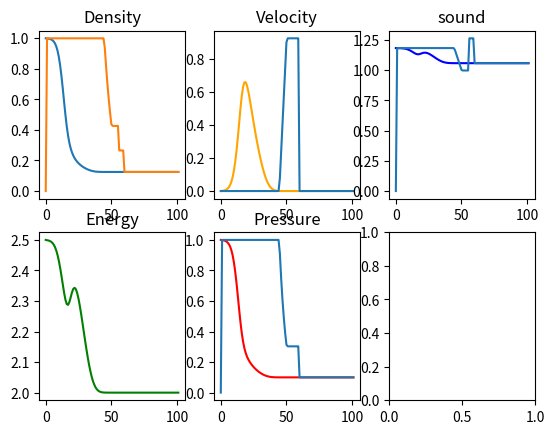

Write the Python code that produced this figure.

import numpy as np
import matplotlib.pyplot as plt
import math
from scipy.optimize import fsolve

#import sys
#np.set_printoptions(threshold=sys.maxsize)

#Set vars
n = 100 #   #number of grid points
l = 10 #m   #total length of tube
cfl = .05 #s #time step
omega = (cfl + 1/cfl)/2

tf = .5 #s   #time to run

x0 = 5 #m
gamma = 1.4
dx = l / (n-1)

#Set initial values
P_left = 1 #Pa
P_right = 0.1 #Pa
roe_left = 1 #kg/m^3
roe_right = 0.125 #kg/m^3
u_left = 0 #m/s
u_right = 0 #m/s


ghost_cells = 1
list_length = n + 2*ghost_cells


W = np.zeros((3, list_length))
U = np.zeros((4, list_length))


U_ex_L = [roe_left, u_left, P_left]
U_ex_R = [roe_right, u_right, P_right]


#m = roe * u    momentum is density times velocity

#Set up the initial matricies
x = np.linspace(0, l, list_length)
for i in range(len(x)):
    if (x[i] < x0):
        U[0, i] = P_left
        U[1, i] = roe_left
        U[2, i] = u_left
        #U[3, i] = U[1, i] * ((U[0, i] / ((gamma -1) * U[1, i])) + .5 * (U[2, i]**2))
        U[3, i] = U[0, i] / ((gamma - 1) * U[1, i])

        #U_ex_L[0, i] = P_left/(RL*TL)
        #U_ex_L[1, i] = u_left
        #U_ex_L[2, i] = P_left
        
        #U_ex_R[0, i] = P_right/(RR*TR)
        #U_ex_R[1, i] = u_right
        #U_ex_R[2, i] = P_righ
    else:
        U[0, i] = P_right
        U[1, i] = roe_right
        U[2, i] = u_right
        #U[3, i] = U[1, i] * ((U[0, i] / ((gamma -1) * U[1, i])) + .5 * (U[2, i]**2))
        U[3, i] = U[0, i] / ((gamma - 1) * U[1, i])


def primsToCons(U, list_length):
    for i in range(list_length):
        W[0, i] = U[1, i]
        W[1, i] = U[1, i] * U[2, i]
        #Equation to use for internal energy e = P / ((gamma - 1) * roe)
        #W[2, i] = U[0, i] / ((gamma - 1) * U[1, i])
        W[2, i] = U[1, i] * ((U[0, i] / ((gamma -1) * U[1, i])) + .5 * (U[2, i]**2))
    return W


def consToPrims(W, gamma, list_length, No_blowup):
    # Convert conserved W -> primitive U.
    # Here W[0] = rho, W[1] = momentum, W[2] = total energy per volume (rho*(e + 0.5 u^2))
    for idx in range(1, list_length-1):
        rho = W[0, idx]
        mom = W[1, idx]
        E   = W[2, idx]

        if rho <= 0 or math.isnan(rho):
            print("code broke here: rho nonpositive or NaN at", idx, rho)
            No_blowup = False
            break
        U[1, idx] = rho

        u = mom / rho        # THIS is the correct velocity calculation
        if math.isnan(u) or abs(u) > 1e12:
            print("code broke here: u invalid at", idx, u)
            No_blowup = False
            break
        U[2, idx] = u

        # internal energy per mass: e = (E/rho) - 0.5*u^2
        e = (E / rho) - 0.5 * u**2
        if math.isnan(e):
            print("code broke here: e invalid at", idx, e)
            No_blowup = False
            break

        # pressure: P = (gamma - 1) * rho * e
        P = (gamma - 1) * rho * e
        U[0, idx] = P

        # store e per mass optionally in U[3], or store total energy per mass: e + 0.5 u^2
        U[3, idx] = e #+ 0.5 * u**2 # I just want this one as the same internal energy
    return U, No_blowup

def mainLoop(Wn, W, alpha, F):
    for k in range(1, (len(alpha)-1)):
        Wn[:, k] = (W[:, k] -
                   (dt/(2*dx))*(F[:, k+1] - F[:, k-1]) +
                   (1/4)*(((alpha[k+1] + alpha[k])*(W[:, k+1] - W[:, k])) - 
                          (alpha[k] - alpha[k-1])*(W[:, k] - W[:, k-1])))
        
    # I think here is where I set boundary conditions
    Wn[:, 0] = Wn[:, 1].copy()
    Wn[:, -1] = Wn[:, -2].copy()
        
    return Wn, W, alpha, F

# sigma = max(abs(u)+c)*dt/dx
# dt = (sigma * dx) / (max(abs(u) + c))

# F(U) = [  m 
#          (m^2/roe) + P
#          (m/roe)(e + P)  ]

# alpha = omega * (dt/dx)*(u + c)


def calculate_alpha(U, list_length, cfl, dx, gamma):
    uc_max = 0
    alpha = np.zeros(list_length)
    for i in range(list_length):
        c = np.sqrt(gamma * U[0, i] / U[1, i])
        if ((abs(U[2, i]) + c ) > uc_max):
            uc_max = abs(U[2, i]) + c

    dt = (cfl * dx) / (uc_max)
        #print("Time step = ", dt)
    c_mat = np.zeros(list_length)
    print(c_mat)
    for j in range(list_length):
        c = np.sqrt(gamma * U[0, j] / U[1, j])
        c_mat[j] = c 
        alpha[j] = omega * (dt/dx)*(U[2, j] + c)
    return alpha, dt, c_mat

def calculate_F(U, gamma, list_length):
    F = np.zeros((3, list_length))
    
    for j in range(list_length):
        #m = roe[j] * u[j]
        #F[0, j] = m
        F[0, j] = U[1, j] * U[2, j]
        F[1, j] = (((U[1, j] * U[2, j])**2) / U[1, j]) + U[0, j]
        #F[2, j] = (U[1, j] * U[2, j] / U[1, j]) * ((U[0, j]/((gamma - 1) * U[1, j])) + U[0, j])
        F[2, j] = (U[1, j] * U[2, j] / U[1, j]) * ((U[1, j] * ((U[0, j] / ((gamma -1) * U[1, j])) + .5 * (U[2, j]**2))) + U[0, j])
    return F


No_blowup = True
total_time = tf
current_time = 0
while((current_time < total_time) and (No_blowup)):
#for step in range(40*4):


    W = primsToCons(U, list_length)


    alpha, dt, c_mat = calculate_alpha(U, list_length, cfl, dx, gamma)

    F = calculate_F(U, gamma, list_length)

    Wn = W.copy()


    #for k in range(1, (len(alpha)-1)):
     #   Wn[:, k] = (W[:, k] -
      #             (dt/(2*dx))*(F[:, k+1] - F[:, k-1]) +
       #            (1/4)*(((alpha[k+1] + alpha[k])*(W[:, k+1] - W[:, k])) - 
        #                  (alpha[k] - alpha[k-1])*(W[:, k] - W[:, k-1])))
    
    Wn, W, alpha, F = mainLoop(Wn, W, alpha, F)
        
    W = Wn.copy()

    U, No_blowup = consToPrims(W, gamma, list_length, No_blowup)

    current_time += dt



def eqn(r_p, p4op1, gam_m, a_4, u_4, u_1, a_1, gam_p):
    return p4op1 - r_p * (1 + gam_m/(2*a_4) * (
        u_4 - u_1 - a_1/gamma * (r_p - 1) /
        np.sqrt(gam_p / (2*gamma) * (r_p - 1) + 1)
    )) ** (-2*gamma/gam_m)

def riemann_exact(gamma,x0,x,tf,U_L,U_R):
    rho_L = U_L[0]                          #% Density at driver end 
    u_L = U_L[1]                            #% Velocity at driver end 
    p_L = U_L[2]                            #% Pressure at driver end 
    rho_R = U_R[0]                          #% Density at driven end 
    u_R = U_R[1]                            #% Velocity at driven end 
    p_R = U_R[2]                            #% Pressure at driven end 
    x_i = min(x)  
    x_f = max(x)                            #% Grid dimensions
    npt = len(x)                            #% number of grid points

    p_4 = p_L
    rho_4 = rho_L
    u_4 = u_L
    p_1 = p_R
    rho_1 = rho_R
    u_1 = u_R
    gam_m = gamma-1                          #% Specific heat ratio notation
    gam_p = gamma+1
    gam_r = gam_p/gam_m
    p4op1 = p_4/p_1                          #% Driver/driven end pressure ratio
    print(f"value of roe {rho_4}")
    a_4 = math.sqrt(gamma*p_4/rho_4)
    a_1 = math.sqrt(gamma*p_1/rho_1)



    p2op1 = fsolve(eqn, np.pi, args=(p4op1, gam_m, a_4, u_4, u_1, a_1, gam_p))[0] #Call the exact solution

    ### Resolve properties
    p_2 = p2op1*p_1
    u_2 = u_4 + 2*a_4/gam_m*(1-(p4op1**(-1)*p2op1)**(gam_m/(2*gamma)))                             #% Eqn 5.4
                 
    a_2 = a_1*math.sqrt(p2op1*(gam_r+p2op1)/(1+gam_r*p2op1))     #% Eqn 3.54
    u_s = u_1 + a_1*math.sqrt(gam_p/(2*gamma)*(p2op1-1)+1)        #% Eqn 3.56
    u_3 = u_2                                              #% Eqn 3.57
    p_3 = p_2                                              #% Eqn 3.58
    a_3 = a_4 + gam_m/2*(u_4-u_3)                          #% Eqn 5.2


    #Replaced all '&&' with 'and'
    x_4 = x0 + (u_4-a_4)*tf
    x_3 = x0 + (u_3-a_3)*tf
    x_2 = x0 + u_2*tf
    x_1 = x0 + u_s*tf

    u = np.zeros(npt)
    a = np.zeros(npt)
    p = np.zeros(npt)
    rho = np.zeros(npt)

    for i in range(1,npt):
        if (x[i] < x_4):
            u[i] = u_4
            a[i] = a_4
            p[i] = p_4         
            rho[i] = rho_4
        elif (x[i] >= x_4 and x[i] <= x_3):
            u[i] = 2/gam_p*((x[i]-x0)/tf + gam_m/2*u_4 + a_4)    #% Eqn 3.47
            a[i] = u[i] - (x[i]-x0)/tf                          #% Eqn 3.48
            p[i] = p_4*(a[i]/a_4) **(2*gamma/gam_m)                 #% Eqn 3.49
            rho[i] = gamma*p[i]/a[i] **2
        elif (x[i] >= x_3 and x[i] <= x_2):
            u[i] = u_3
            a[i] = a_3
            p[i] = p_3  
            rho[i] = gamma*p[i]/a[i] **2
        elif (x[i] >= x_2 and x[i] <= x_1):
            u[i] = u_2
            a[i] = a_2
            p[i] = p_2  
            rho[i] = gamma*p[i]/a[i] **2
        elif (x[i] > x_1):
            u[i] = u_1
            a[i] = a_1
            p[i] = p_1
            rho[i] = rho_1

    print("important new variables")
    #print(u, a, p)
    #plt.plot(u)
    #plt.figure()
    #plt.plot(a)
    #plt.figure()
    #plt.plot(p)

    return u, a, p, rho

print("Working on exact solution")
#Call the function
u, a, p, rho = riemann_exact(gamma,x0,x,tf,U_ex_L,U_ex_R)


#Print outputs
print("current_time = ", current_time)
#print("Pressure matrix =", U[0])
if (No_blowup):
    print("The system did not blowup")
else:
    print("The system blew up")
#print("\nConserved variables\nDensity=", W[0],'\nMomentum=', W[1], '\nEnergy=', W[2])
#print("F = ", F)


def plotElementary():
    #Give the plots for all the variables
    fig, axs = plt.subplots(2, 3)
    #fig, axs = plt.subplots(2, 2)

    # Plot on the first subplot (top-left)
    axs[0, 0].plot(U[1])
    axs[0, 0].plot(rho)
    axs[0, 0].set_title('Density')

    # Plot on the second subplot (top-right)
    axs[0, 1].plot(U[2], color='orange')
    axs[0, 1].plot(u)
    axs[0, 1].set_title('Velocity')

    # Plot on the third subplot (bottom-left)
    axs[1, 0].plot(U[3], color='green')
    axs[1, 0].set_title('Energy')

    # Plot on the fourth subplot (bottom-right)
    axs[1, 1].plot(U[0], color='red')
    axs[1, 1].plot(p)
    axs[1, 1].set_title('Pressure')

    # Plot on the fourth subplot (bottom-right)
    axs[0, 2].plot(c_mat, color='blue')
    axs[0, 2].plot(a)
    axs[0, 2].set_title('sound')


def plotConserved():
    fig2, axs2 = plt.subplots(2, 2)

    # Plot on the first subplot (top-left)
    axs2[0, 0].plot(W[1])
    axs2[0, 0].set_title('W 1')

    # Plot on the second subplot (top-right)
    axs2[0, 1].plot(W[2], color='orange')
    axs2[0, 1].set_title('W 2')

    # Plot on the third subplot (bottom-left)
    #axs2[1, 0].plot(U[3], color='green')
    #axs2[1, 0].set_title('Energy')

    # Plot on the fourth subplot (bottom-right)
    axs2[1, 1].plot(W[0], color='red')
    axs2[1, 1].set_title('W 0')


plotElementary()
#plotConserved()

plt.show()
